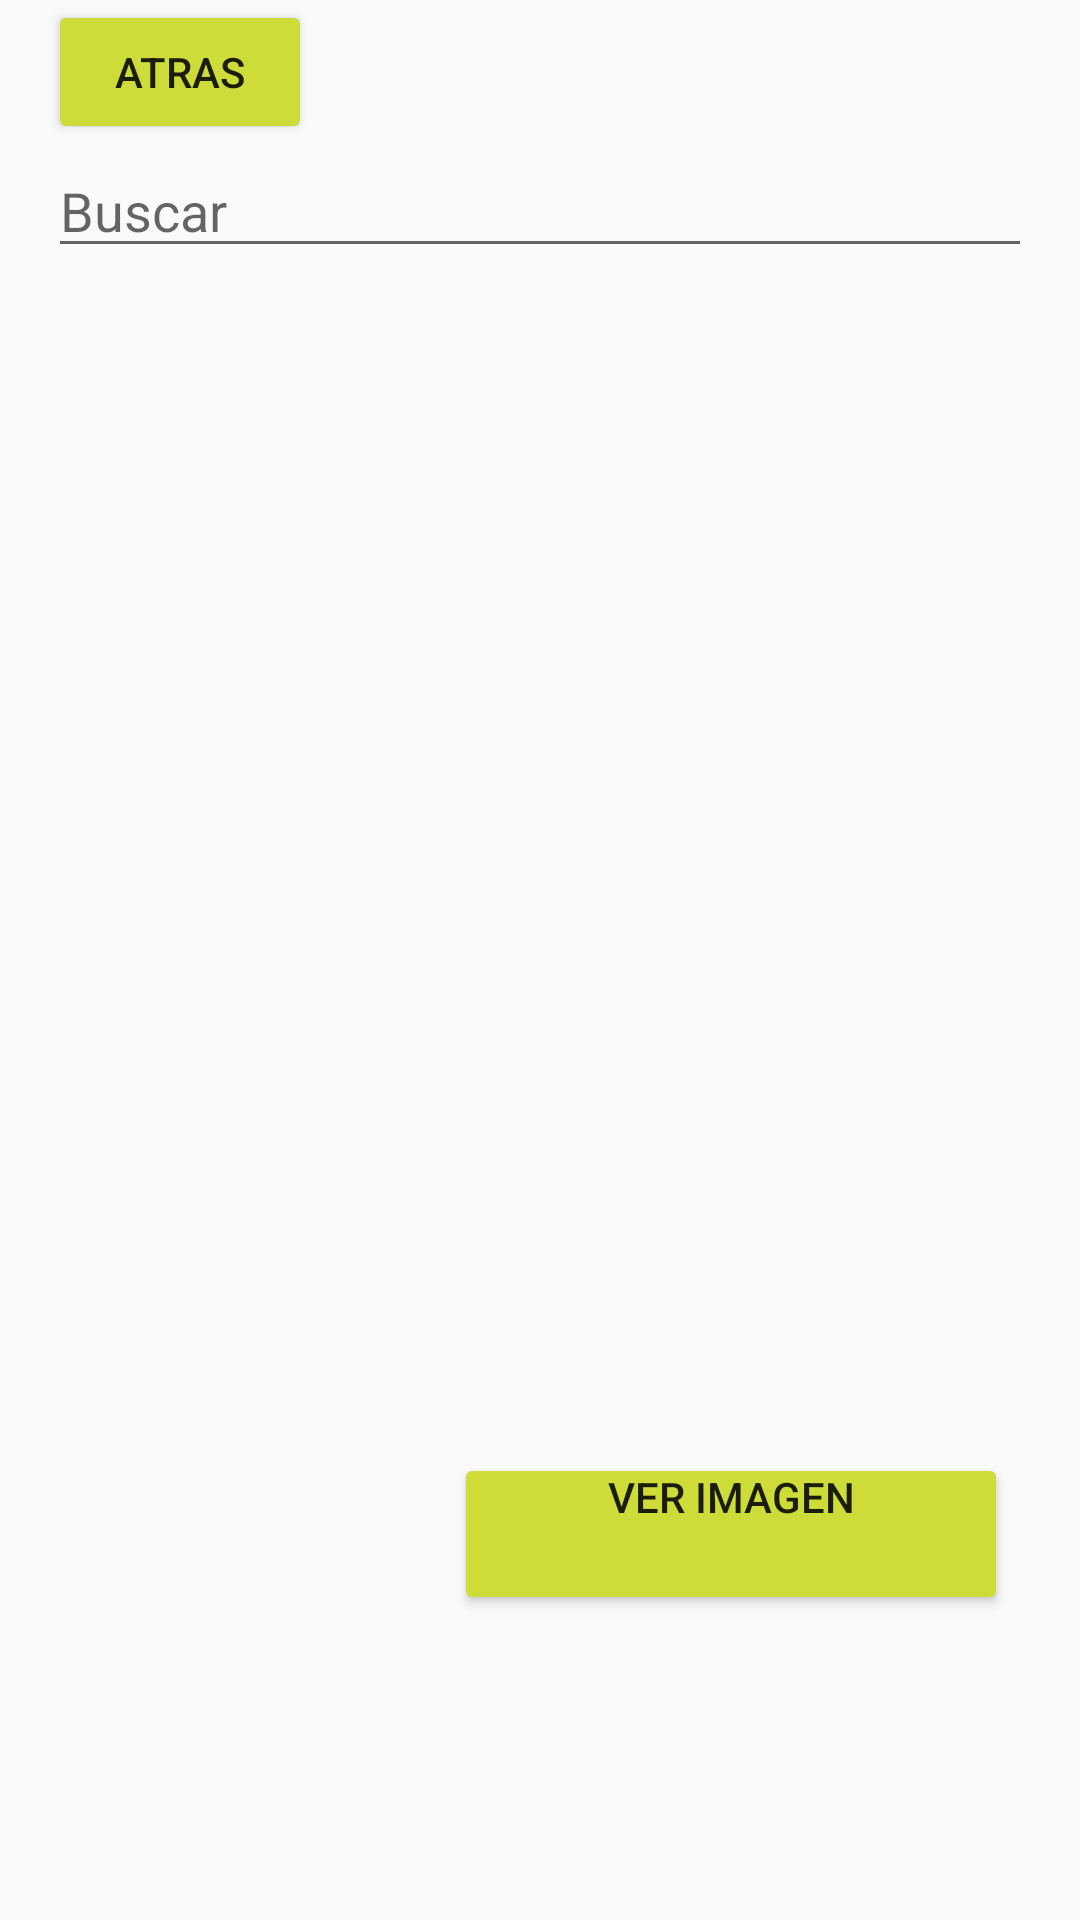

Android layout source for this screen:
<!-- AndroidManifest.xml: application theme Theme.Pm1examen14659 -->
<!-- res/layout/activity_main_activitylistadocontacto.xml -->
<?xml version="1.0" encoding="utf-8"?>
<androidx.constraintlayout.widget.ConstraintLayout xmlns:android="http://schemas.android.com/apk/res/android"
    xmlns:app="http://schemas.android.com/apk/res-auto"
    xmlns:tools="http://schemas.android.com/tools"
    android:layout_width="match_parent"
    android:layout_height="match_parent"
    tools:context=".ActivityListadoContacto">

    <ScrollView
        android:layout_width="match_parent"
        android:layout_height="match_parent">

        <LinearLayout
            android:layout_width="match_parent"
            android:layout_height="wrap_content"
            android:orientation="vertical" >

            <Button
                android:id="@+id/btnAtras"
                android:layout_width="wrap_content"
                android:layout_height="wrap_content"
                android:layout_marginLeft="16dp"
                android:backgroundTint="#CDDC39"
                android:text="Atras" />

            <EditText
                android:id="@+id/alctxtnombre"
                android:layout_width="match_parent"
                android:layout_height="wrap_content"
                android:layout_marginLeft="16dp"
                android:layout_marginRight="16dp"
                android:ems="10"
                android:hint="Buscar"
                android:inputType="textPersonName"
                tools:ignore="TouchTargetSizeCheck" />

            <ScrollView
                android:layout_width="match_parent"
                android:layout_height="match_parent"
                android:layout_marginLeft="16dp"
                android:layout_marginRight="16dp">

                <LinearLayout
                    android:layout_width="match_parent"
                    android:layout_height="wrap_content"
                    android:orientation="vertical">

                    <ListView
                        android:id="@+id/LisViewContactos"
                        android:layout_width="match_parent"
                        android:choiceMode="singleChoice"
                        android:layout_height="387dp" />
                </LinearLayout>
            </ScrollView>

            <LinearLayout
                android:layout_width="match_parent"
                android:layout_height="match_parent"
                android:layout_marginLeft="16dp"
                android:layout_marginRight="16dp"
                android:orientation="horizontal">

                <Button
                    android:id="@+id/btnCompartir"
                    android:layout_width="24dp"
                    android:layout_height="10dp"
                    android:layout_marginLeft="8dp"
                    android:layout_marginTop="8dp"
                    android:layout_marginRight="8dp"
                    android:layout_marginBottom="8dp"
                    android:layout_weight="1"
                    android:backgroundTint="#CDDC39"
                    android:paddingTop="5dp"
                    android:paddingBottom="15dp"
                    android:text="Compartir contacto" />

                <Button
                    android:id="@+id/btnVerImagen"
                    android:layout_width="97dp"
                    android:layout_height="wrap_content"
                    android:layout_marginLeft="8dp"
                    android:layout_marginTop="8dp"
                    android:layout_marginRight="8dp"
                    android:layout_marginBottom="8dp"
                    android:layout_weight="1"
                    android:backgroundTint="#CDDC39"
                    android:paddingTop="5dp"
                    android:paddingBottom="30dp"
                    android:text="Ver imagen" />

            </LinearLayout>

            <LinearLayout
                android:layout_width="match_parent"
                android:layout_height="match_parent"
                android:layout_marginLeft="16dp"
                android:layout_marginRight="16dp"
                android:orientation="horizontal">

                <Button
                    android:id="@+id/btnaclEliminarContacto"
                    android:layout_width="64dp"
                    android:layout_height="2dp"
                    android:layout_marginLeft="8dp"
                    android:layout_marginTop="8dp"
                    android:layout_marginRight="8dp"
                    android:layout_marginBottom="8dp"
                    android:layout_weight="1"
                    android:backgroundTint="#CDDC39"
                    android:text="Eliminar contacto" />

                <Button
                    android:id="@+id/btnActualizarContacto"
                    android:layout_width="147dp"
                    android:layout_height="7dp"
                    android:layout_marginLeft="8dp"
                    android:layout_marginTop="8dp"
                    android:layout_marginRight="8dp"
                    android:layout_marginBottom="8dp"
                    android:layout_weight="1"
                    android:backgroundTint="#CDDC39"
                    android:text="Actualizar Contacto" />
            </LinearLayout>

        </LinearLayout>
    </ScrollView>
</androidx.constraintlayout.widget.ConstraintLayout>
<!-- resources referenced by this layout -->
<resources>
  <style name="Theme.Pm1examen14659" parent="Theme.AppCompat.Light.DarkActionBar">
          
          <item name="colorPrimary">@color/purple_500</item>
          <item name="colorPrimaryVariant">@color/purple_700</item>
          <item name="colorOnPrimary">@color/white</item>
          
          <item name="colorSecondary">@color/teal_200</item>
          <item name="colorSecondaryVariant">@color/teal_700</item>
          <item name="colorOnSecondary">@color/black</item>
          
          <item name="android:statusBarColor" tools:targetApi="l">?attr/colorPrimaryVariant</item>
          
      </style>
  <!-- not gathered from this repository: default colours our renderer supplied (Android Studio template values) -->
  <color name="purple_500">#FF6200EE</color>
  <color name="purple_700">#FF3700B3</color>
  <color name="teal_200">#FF03DAC5</color>
  <color name="teal_700">#FF018786</color>
  <color name="black">#FF000000</color>
  <color name="white">#FFFFFFFF</color>
</resources>
